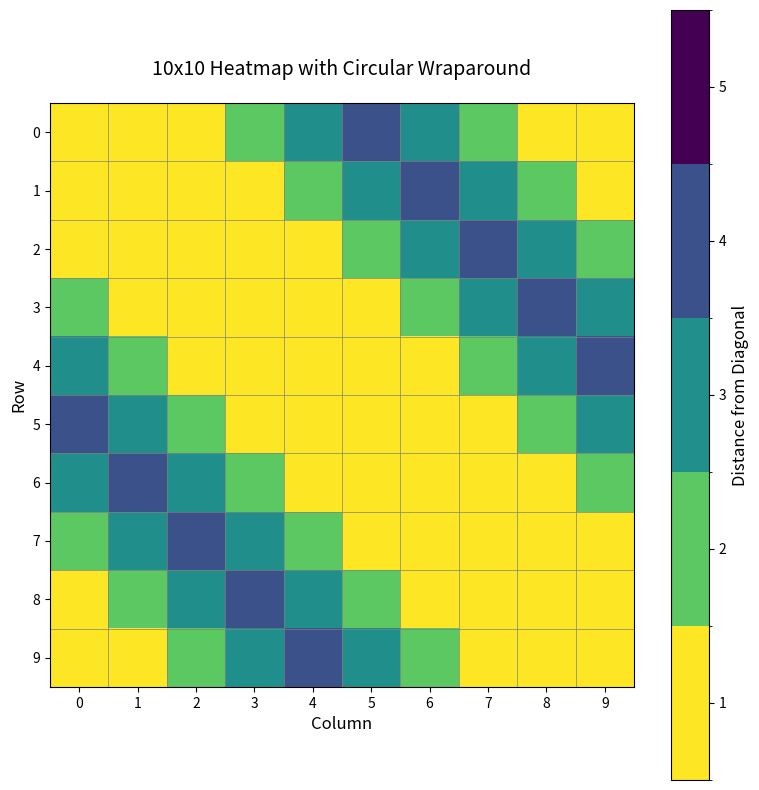

Generate this figure with matplotlib:
import numpy as np
import matplotlib.pyplot as plt
from matplotlib import colors
from matplotlib.colors import ListedColormap

# Define the size of the matrix
N = 10

# Initialize a 10x10 matrix
matrix = np.zeros((N, N), dtype=int)

# Compute the distance from the diagonal with circular wraparound
for i in range(N):
    for j in range(N):
        distance = min(abs(i - j), N - abs(i - j))
        matrix[i, j] = distance - 0.75

# Mask the diagonal (distance = 0)
mask = (matrix <-1)
matrix_masked = np.ma.masked_where(mask, matrix)

# Define specific colors for each distance using viridis_r
# We'll extract distinct colors from viridis_r for distances 1 to 5
viridis_r = plt.cm.get_cmap('viridis_r', 5)  # 5 discrete colors
listed_colors = viridis_r(np.arange(viridis_r.N))

# Create a ListedColormap
cmap = ListedColormap(listed_colors)

# Define boundaries for discrete color mapping
boundaries = np.arange(0.5, 6.5, 1)  # [0.5, 1.5, 2.5, ..., 5.5]
norm = colors.BoundaryNorm(boundaries, cmap.N)

# Create the plot
fig, ax = plt.subplots(figsize=(8, 8))

# Display the heatmap with discrete normalization
cax = ax.imshow(matrix_masked, cmap=cmap, norm=norm)

# Add a colorbar with ticks for each distance
cbar = fig.colorbar(cax, ax=ax, ticks=[1, 2, 3, 4, 5])
cbar.set_label('Distance from Diagonal', fontsize=12)
cbar.set_ticks([1, 2, 3, 4, 5])
cbar.set_ticklabels(['1', '2', '3', '4', '5'])  # Optional: Explicit tick labels

# Set axis labels and title
ax.set_xlabel('Column', fontsize=12)
ax.set_ylabel('Row', fontsize=12)
ax.set_title('10x10 Heatmap with Circular Wraparound', fontsize=14, pad=20)

# Configure tick marks
ax.set_xticks(np.arange(N))
ax.set_yticks(np.arange(N))

# Optional: Add grid lines for better readability
ax.set_xticks(np.arange(-0.5, N, 1), minor=True)
ax.set_yticks(np.arange(-0.5, N, 1), minor=True)
ax.grid(which='minor', color='gray', linestyle='-', linewidth=0.5)
ax.tick_params(which='minor', bottom=False, left=False)

# Optional: Label each cell with its distance value
'''
for i in range(N):
    for j in range(N):
        if not mask[i, j]:
            text = ax.text(j, i, matrix[i, j],
                           ha="center", va="center", color="black", fontsize=10)
'''
# Adjust layout for better spacing
plt.tight_layout()

# Save the plot as a PDF
plt.savefig('viridisDist.pdf', format='pdf')

# Additionally, save as SVG for better compatibility with Illustrator
plt.savefig('viridisDist.svg', format='svg')

# Optionally, display the plot to verify

